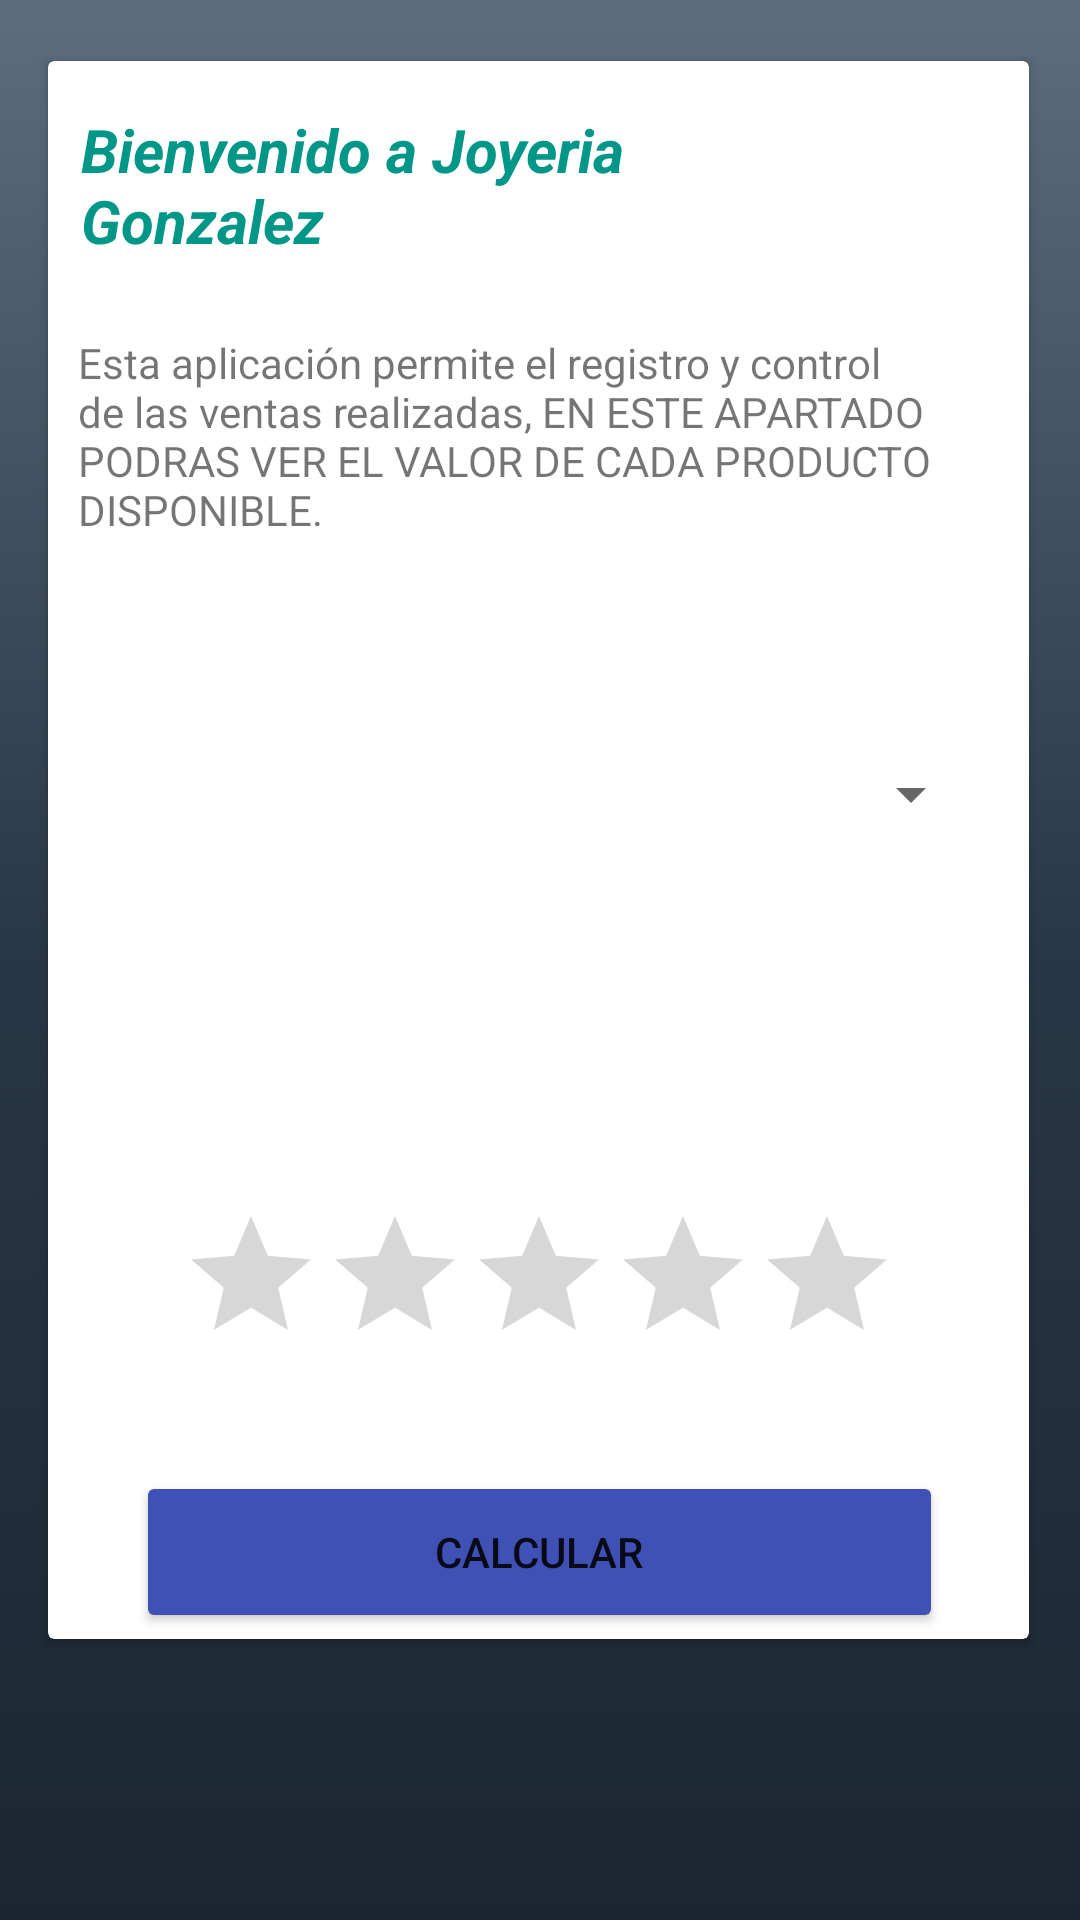

Reconstruct the res/layout file that produces this screen, plus the resources it refers to.
<!-- AndroidManifest.xml: application theme Theme.ProyectoBaseStgo_IgnacioGonzalezGonzalez -->
<!-- res/layout/activity_insumos.xml -->
<?xml version="1.0" encoding="utf-8"?>
<androidx.constraintlayout.widget.ConstraintLayout xmlns:android="http://schemas.android.com/apk/res/android"
    xmlns:app="http://schemas.android.com/apk/res-auto"
    xmlns:tools="http://schemas.android.com/tools"
    android:layout_width="match_parent"
    android:layout_height="match_parent"
    android:background="@drawable/gradient_background"
    tools:context=".Insumos_act">

    <androidx.cardview.widget.CardView
        android:layout_width="327dp"
        android:layout_height="526dp"
        app:layout_constraintBottom_toBottomOf="parent"
        app:layout_constraintEnd_toEndOf="parent"
        app:layout_constraintHorizontal_bias="0.489"
        app:layout_constraintStart_toStartOf="parent"
        app:layout_constraintTop_toTopOf="parent"
        app:layout_constraintVertical_bias="0.177">

        <androidx.constraintlayout.widget.ConstraintLayout
            android:layout_width="match_parent"
            android:layout_height="match_parent">

            <TextView
                android:id="@+id/textView"
                android:layout_width="216dp"
                android:layout_height="51dp"
                android:layout_marginTop="16dp"
                android:text="Bienvenido a Joyeria Gonzalez"
                android:textColor="#009688"
                android:textSize="20dp"
                android:textStyle="bold|italic"
                app:layout_constraintEnd_toEndOf="parent"
                app:layout_constraintHorizontal_bias="0.1"
                app:layout_constraintStart_toStartOf="parent"
                app:layout_constraintTop_toTopOf="parent" />

            <TextView
                android:id="@+id/textView2"
                android:layout_width="307dp"
                android:layout_height="108dp"
                android:layout_marginTop="24dp"
                android:text="Esta aplicación permite el registro y control de las ventas realizadas, EN ESTE APARTADO PODRAS VER EL VALOR DE CADA PRODUCTO DISPONIBLE."
                app:layout_constraintEnd_toEndOf="parent"
                app:layout_constraintStart_toStartOf="parent"
                app:layout_constraintTop_toBottomOf="@+id/textView" />

            <Spinner
                android:id="@+id/spnInsumos"
                android:layout_width="296dp"
                android:layout_height="51dp"
                android:layout_marginTop="20dp"
                app:layout_constraintEnd_toEndOf="parent"
                app:layout_constraintHorizontal_bias="0.505"
                app:layout_constraintStart_toStartOf="parent"
                app:layout_constraintTop_toBottomOf="@+id/textView2"
                tools:ignore="SpeakableTextPresentCheck" />

            <RatingBar
                android:id="@+id/rt"
                android:layout_width="wrap_content"
                android:layout_height="wrap_content"
                android:layout_marginTop="8dp"
                app:layout_constraintEnd_toEndOf="parent"
                app:layout_constraintStart_toStartOf="parent"
                app:layout_constraintTop_toBottomOf="@+id/result"
                tools:ignore="SpeakableTextPresentCheck" />

            <Button
                android:id="@+id/button3"
                android:layout_width="269dp"
                android:layout_height="54dp"
                android:layout_marginTop="32dp"
                android:backgroundTint="#3F51B5"
                android:onClick="Calcular"
                android:text="Calcular"
                app:cornerRadius="25dp"
                app:layout_constraintEnd_toEndOf="parent"
                app:layout_constraintHorizontal_bias="0.505"
                app:layout_constraintStart_toStartOf="parent"
                app:layout_constraintTop_toBottomOf="@+id/rt" />

            <TextView
                android:id="@+id/result"
                android:layout_width="255dp"
                android:layout_height="91dp"
                android:layout_marginTop="12dp"
                android:text=""
                app:layout_constraintEnd_toEndOf="parent"
                app:layout_constraintHorizontal_bias="0.504"
                app:layout_constraintStart_toStartOf="parent"
                app:layout_constraintTop_toBottomOf="@+id/spnInsumos" />
        </androidx.constraintlayout.widget.ConstraintLayout>
    </androidx.cardview.widget.CardView>

</androidx.constraintlayout.widget.ConstraintLayout>
<!-- resources referenced by this layout -->
<resources>
  <!-- drawable gradient_background (drawable) -->
  <?xml version="1.0" encoding="utf-8"?>
  <selector xmlns:android="http://schemas.android.com/apk/res/android">
      <item>
          <shape>
              <gradient
                  android:startColor="#1B2631"
                  android:centerColor="#283747"
                  android:endColor="#5D6D7E"
                  android:angle="90"/>
              <corners
                  android:radius="0dp"/>
          </shape>
      </item>
  </selector>
  <style name="Theme.ProyectoBaseStgo_IgnacioGonzalezGonzalez" parent="Theme.MaterialComponents.DayNight.NoActionBar">
          
          <item name="colorPrimary">@color/purple_500</item>
          <item name="colorPrimaryVariant">@color/purple_700</item>
          <item name="colorOnPrimary">@color/white</item>
          
          <item name="colorSecondary">@color/teal_200</item>
          <item name="colorSecondaryVariant">@color/teal_700</item>
          <item name="colorOnSecondary">@color/black</item>
          
          <item name="android:statusBarColor" tools:targetApi="l">?attr/colorPrimaryVariant</item>
          
      </style>
  <!-- not gathered from this repository: default colours our renderer supplied (Android Studio template values) -->
  <color name="purple_500">#FF6200EE</color>
  <color name="purple_700">#FF3700B3</color>
  <color name="teal_200">#FF03DAC5</color>
  <color name="teal_700">#FF018786</color>
  <color name="black">#FF000000</color>
  <color name="white">#FFFFFFFF</color>
</resources>
